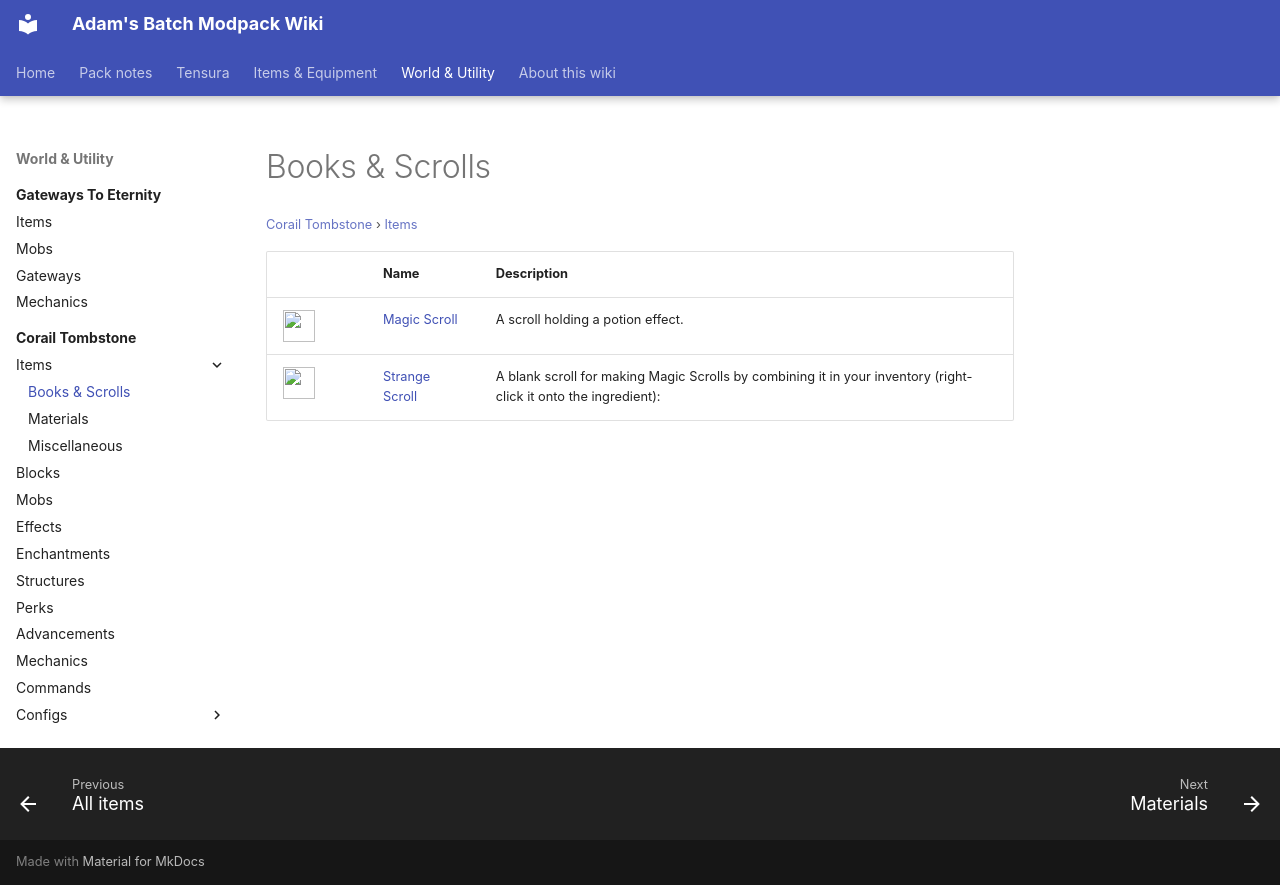

repository: Proteus-Nell/Adams-Batch-MC-Modpack-Wiki · page: corail-tombstone/items/books-scrolls/index.html · generator: mkdocs

# Books &amp; Scrolls

<small>[Corail Tombstone](../../index.md) &rsaquo; [Items](../index.md)</small>

| | Name | Description |
|---|---|---|
| ![](../../../assets/icons/tombstone/item/magic_scroll.png) | [Magic Scroll](magic-scroll.md) | A scroll holding a potion effect. |
| ![](../../../assets/icons/tombstone/item/strange_scroll.png) | [Strange Scroll](strange-scroll.md) | A blank scroll for making Magic Scrolls by combining it in your inventory (right-click it onto the ingredient): |
